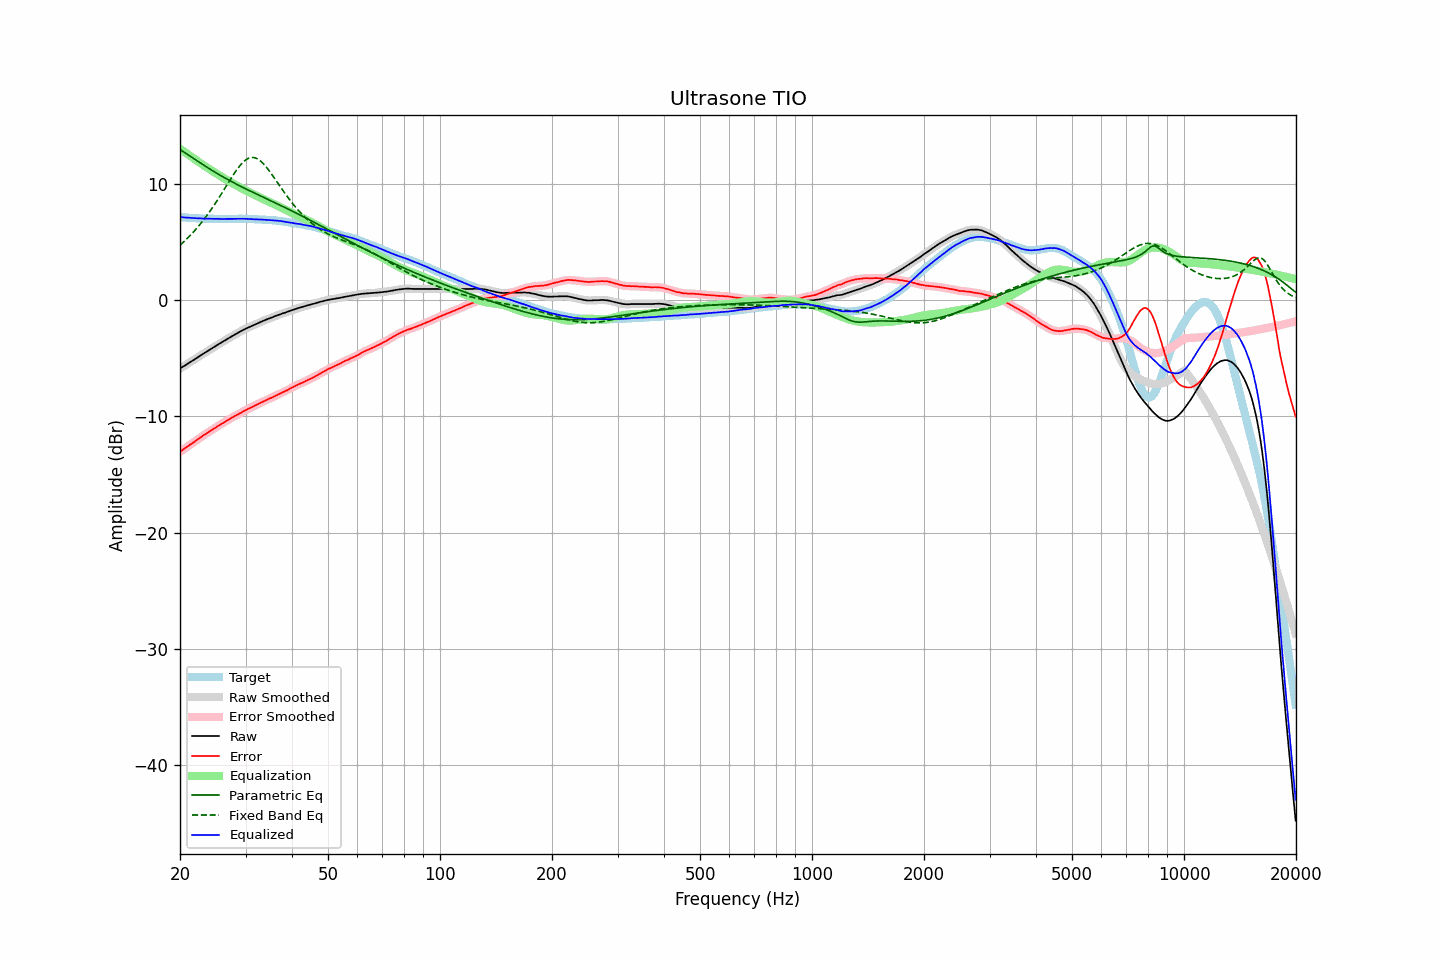

Data behind this chart, as committed beside it:
frequency, raw, error, smoothed, error_smoothed, equalization, parametric_eq, fixed_band_eq, equalized_raw, equalized_smoothed, target
20.00, -5.88, -13.05, -5.88, -13.05, 13.05, 12.99, 4.74, 7.17, 7.17, 7.17
20.20, -5.79, -12.95, -5.79, -12.95, 12.95, 12.90, 4.87, 7.16, 7.16, 7.16
20.40, -5.70, -12.85, -5.71, -12.85, 12.85, 12.81, 4.99, 7.15, 7.15, 7.15
20.61, -5.62, -12.76, -5.62, -12.75, 12.75, 12.72, 5.12, 7.13, 7.14, 7.14
20.81, -5.53, -12.65, -5.53, -12.65, 12.66, 12.63, 5.25, 7.13, 7.13, 7.12
21.02, -5.44, -12.55, -5.44, -12.55, 12.56, 12.53, 5.39, 7.12, 7.12, 7.11
21.23, -5.35, -12.45, -5.35, -12.46, 12.46, 12.44, 5.53, 7.11, 7.11, 7.10
21.44, -5.27, -12.38, -5.27, -12.37, 12.36, 12.35, 5.68, 7.09, 7.10, 7.11
21.66, -5.18, -12.27, -5.18, -12.27, 12.27, 12.26, 5.82, 7.08, 7.08, 7.09
21.87, -5.09, -12.18, -5.09, -12.18, 12.17, 12.16, 5.98, 7.08, 7.08, 7.09
22.09, -5.00, -12.07, -5.00, -12.07, 12.07, 12.07, 6.13, 7.07, 7.07, 7.07
22.31, -4.91, -11.97, -4.91, -11.97, 11.97, 11.98, 6.29, 7.06, 7.06, 7.06
22.54, -4.82, -11.87, -4.82, -11.87, 11.88, 11.89, 6.46, 7.05, 7.06, 7.05
22.76, -4.73, -11.78, -4.73, -11.78, 11.78, 11.80, 6.63, 7.05, 7.05, 7.05
22.99, -4.64, -11.68, -4.64, -11.68, 11.69, 11.71, 6.80, 7.04, 7.04, 7.04
23.22, -4.56, -11.59, -4.56, -11.59, 11.59, 11.62, 6.98, 7.03, 7.04, 7.03
23.45, -4.47, -11.51, -4.47, -11.50, 11.50, 11.53, 7.16, 7.03, 7.03, 7.04
23.69, -4.38, -11.41, -4.38, -11.41, 11.41, 11.44, 7.35, 7.03, 7.03, 7.03
23.92, -4.30, -11.32, -4.30, -11.33, 11.33, 11.35, 7.54, 7.03, 7.03, 7.02
24.16, -4.21, -11.24, -4.21, -11.24, 11.24, 11.27, 7.74, 7.03, 7.02, 7.03
24.40, -4.13, -11.16, -4.13, -11.15, 11.15, 11.18, 7.94, 7.02, 7.02, 7.03
24.65, -4.04, -11.06, -4.04, -11.07, 11.06, 11.10, 8.14, 7.02, 7.02, 7.02
24.89, -3.96, -10.98, -3.96, -10.97, 10.97, 11.01, 8.35, 7.01, 7.01, 7.02
25.14, -3.87, -10.88, -3.87, -10.88, 10.88, 10.93, 8.56, 7.01, 7.01, 7.01
25.39, -3.78, -10.79, -3.78, -10.79, 10.80, 10.85, 8.78, 7.02, 7.01, 7.01
25.65, -3.70, -10.71, -3.70, -10.71, 10.71, 10.77, 9.00, 7.01, 7.01, 7.01
25.91, -3.61, -10.62, -3.62, -10.63, 10.62, 10.69, 9.22, 7.01, 7.01, 7.01
26.16, -3.53, -10.55, -3.53, -10.54, 10.54, 10.61, 9.44, 7.01, 7.01, 7.02
26.43, -3.45, -10.46, -3.45, -10.46, 10.46, 10.53, 9.67, 7.00, 7.01, 7.01
26.69, -3.36, -10.37, -3.37, -10.38, 10.37, 10.46, 9.89, 7.01, 7.01, 7.01
26.96, -3.28, -10.29, -3.28, -10.29, 10.29, 10.38, 10.11, 7.01, 7.01, 7.01
27.23, -3.20, -10.21, -3.20, -10.21, 10.21, 10.30, 10.34, 7.01, 7.01, 7.01
27.50, -3.12, -10.13, -3.12, -10.13, 10.13, 10.23, 10.56, 7.01, 7.01, 7.01
27.77, -3.04, -10.06, -3.04, -10.05, 10.05, 10.16, 10.77, 7.01, 7.01, 7.02
28.05, -2.96, -9.97, -2.96, -9.97, 9.98, 10.08, 10.98, 7.02, 7.02, 7.01
28.33, -2.88, -9.90, -2.88, -9.90, 9.90, 10.01, 11.18, 7.02, 7.02, 7.02
28.62, -2.80, -9.82, -2.81, -9.83, 9.82, 9.94, 11.37, 7.02, 7.02, 7.02
28.90, -2.73, -9.76, -2.73, -9.75, 9.75, 9.87, 11.55, 7.02, 7.02, 7.03
29.19, -2.65, -9.68, -2.65, -9.68, 9.67, 9.80, 11.71, 7.02, 7.02, 7.03
29.48, -2.57, -9.59, -2.57, -9.60, 9.60, 9.73, 11.86, 7.03, 7.02, 7.02
29.78, -2.50, -9.52, -2.50, -9.52, 9.52, 9.66, 11.99, 7.02, 7.02, 7.02
30.08, -2.43, -9.45, -2.43, -9.45, 9.45, 9.59, 12.10, 7.02, 7.02, 7.02
30.38, -2.37, -9.37, -2.37, -9.38, 9.38, 9.53, 12.19, 7.01, 7.01, 7.00
30.68, -2.31, -9.31, -2.31, -9.31, 9.31, 9.46, 12.25, 7.00, 7.00, 7.00
30.99, -2.25, -9.25, -2.25, -9.25, 9.25, 9.39, 12.29, 6.99, 6.99, 7.00
31.30, -2.19, -9.19, -2.19, -9.18, 9.18, 9.32, 12.30, 6.98, 6.99, 7.00
31.61, -2.13, -9.12, -2.13, -9.12, 9.11, 9.26, 12.29, 6.98, 6.98, 6.99
31.93, -2.06, -9.03, -2.07, -9.04, 9.04, 9.19, 12.25, 6.98, 6.98, 6.97
32.24, -2.00, -8.98, -2.00, -8.97, 8.97, 9.13, 12.19, 6.97, 6.97, 6.98
32.57, -1.94, -8.90, -1.94, -8.90, 8.90, 9.06, 12.11, 6.96, 6.97, 6.96
32.89, -1.87, -8.83, -1.87, -8.83, 8.83, 8.99, 12.00, 6.96, 6.96, 6.96
33.22, -1.81, -8.76, -1.82, -8.77, 8.77, 8.93, 11.88, 6.96, 6.95, 6.95
33.55, -1.76, -8.71, -1.76, -8.70, 8.70, 8.86, 11.74, 6.94, 6.94, 6.95
33.89, -1.70, -8.64, -1.70, -8.64, 8.64, 8.80, 11.59, 6.93, 6.93, 6.94
34.23, -1.64, -8.56, -1.64, -8.57, 8.57, 8.73, 11.42, 6.93, 6.93, 6.92
34.57, -1.59, -8.51, -1.59, -8.50, 8.51, 8.67, 11.24, 6.92, 6.92, 6.92
34.92, -1.53, -8.43, -1.54, -8.44, 8.45, 8.60, 11.05, 6.91, 6.91, 6.90
35.27, -1.48, -8.40, -1.48, -8.39, 8.38, 8.54, 10.86, 6.90, 6.90, 6.92
35.62, -1.43, -8.32, -1.43, -8.32, 8.32, 8.47, 10.67, 6.89, 6.89, 6.89
35.97, -1.37, -8.26, -1.37, -8.26, 8.25, 8.41, 10.47, 6.88, 6.88, 6.89
... 635 more rows
